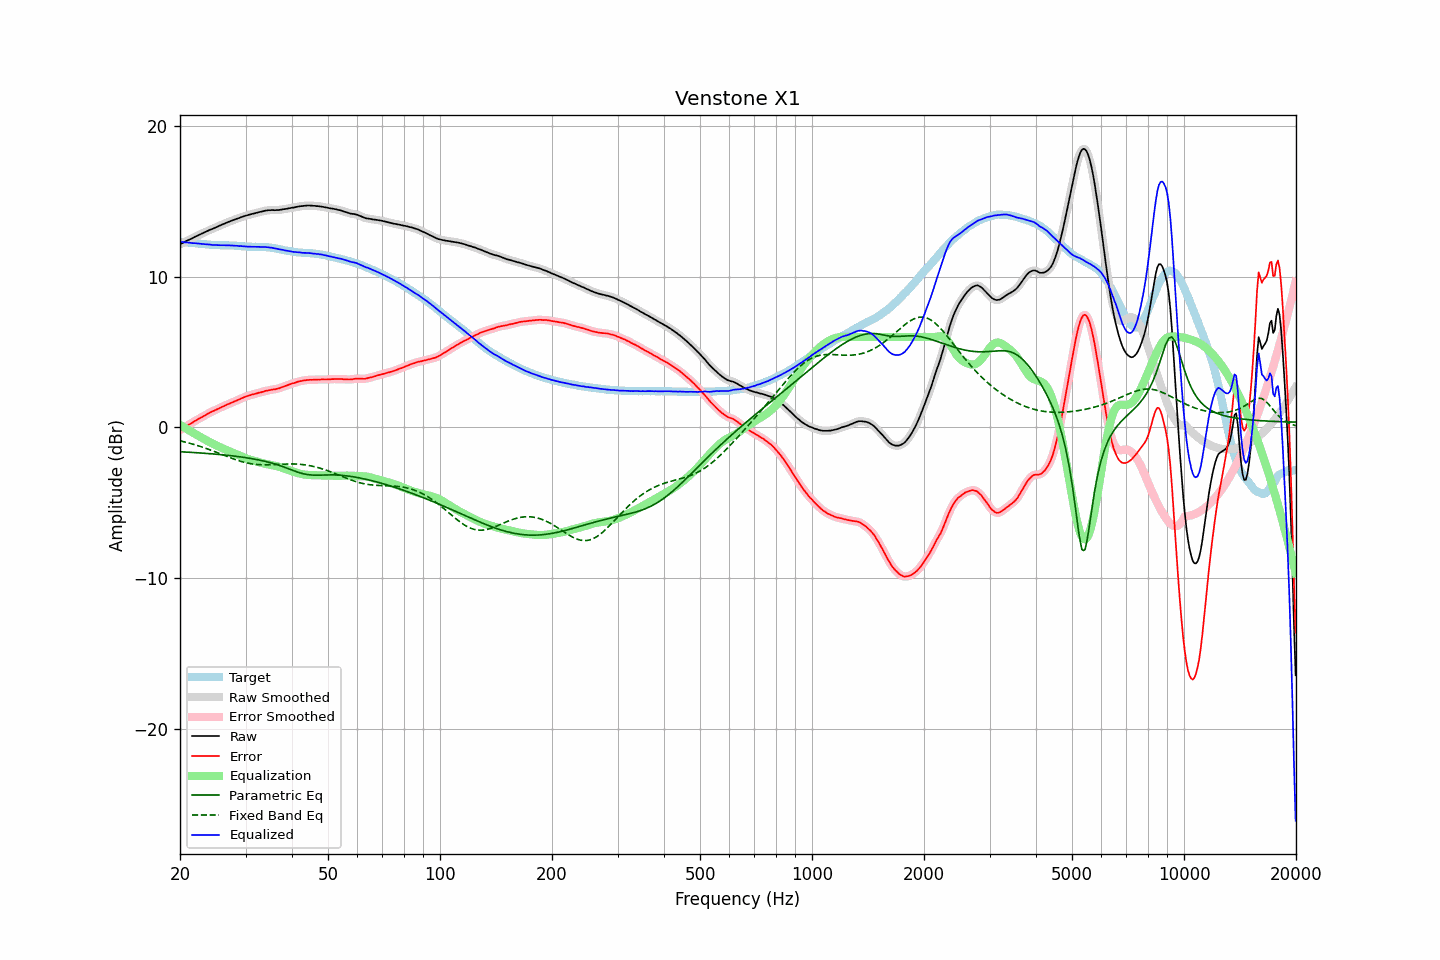

The data file committed next to this chart (first rows):
frequency, raw, error, smoothed, error_smoothed, equalization, parametric_eq, fixed_band_eq, equalized_raw, equalized_smoothed, target
20.00, 12.14, -0.17, 12.14, -0.17, 0.17, -1.61, -0.88, 12.31, 12.31, 12.31
20.20, 12.19, -0.11, 12.19, -0.11, 0.11, -1.61, -0.91, 12.29, 12.30, 12.30
20.40, 12.25, -0.04, 12.25, -0.04, 0.04, -1.62, -0.93, 12.29, 12.29, 12.29
20.61, 12.30, 0.02, 12.30, 0.02, -0.02, -1.63, -0.96, 12.27, 12.28, 12.28
20.81, 12.36, 0.09, 12.36, 0.09, -0.09, -1.63, -0.99, 12.27, 12.27, 12.26
21.02, 12.41, 0.15, 12.41, 0.15, -0.15, -1.64, -1.02, 12.25, 12.25, 12.25
21.23, 12.46, 0.21, 12.46, 0.22, -0.22, -1.64, -1.05, 12.24, 12.24, 12.24
21.44, 12.51, 0.28, 12.51, 0.28, -0.28, -1.65, -1.08, 12.23, 12.23, 12.23
21.66, 12.56, 0.34, 12.56, 0.34, -0.34, -1.66, -1.11, 12.21, 12.22, 12.22
21.87, 12.62, 0.41, 12.61, 0.40, -0.41, -1.66, -1.14, 12.21, 12.21, 12.21
22.09, 12.67, 0.47, 12.67, 0.47, -0.47, -1.67, -1.17, 12.20, 12.20, 12.20
22.31, 12.72, 0.53, 12.72, 0.53, -0.53, -1.68, -1.20, 12.19, 12.19, 12.19
22.54, 12.77, 0.59, 12.77, 0.59, -0.59, -1.69, -1.24, 12.18, 12.18, 12.18
22.76, 12.82, 0.65, 12.82, 0.65, -0.65, -1.69, -1.27, 12.17, 12.17, 12.17
22.99, 12.87, 0.70, 12.87, 0.71, -0.71, -1.70, -1.31, 12.16, 12.16, 12.16
23.22, 12.92, 0.76, 12.92, 0.77, -0.77, -1.71, -1.34, 12.15, 12.15, 12.15
23.45, 12.97, 0.83, 12.97, 0.82, -0.83, -1.72, -1.38, 12.14, 12.14, 12.14
23.69, 13.02, 0.89, 13.02, 0.89, -0.89, -1.72, -1.42, 12.13, 12.13, 12.13
23.92, 13.07, 0.95, 13.07, 0.95, -0.94, -1.73, -1.46, 12.13, 12.12, 12.12
24.16, 13.12, 1.01, 13.11, 1.00, -1.00, -1.74, -1.50, 12.12, 12.11, 12.11
24.40, 13.15, 1.05, 13.15, 1.06, -1.05, -1.75, -1.54, 12.09, 12.10, 12.10
24.65, 13.20, 1.10, 13.20, 1.10, -1.11, -1.76, -1.58, 12.09, 12.09, 12.09
24.89, 13.25, 1.16, 13.25, 1.15, -1.16, -1.77, -1.62, 12.09, 12.09, 12.09
25.14, 13.30, 1.21, 13.30, 1.21, -1.21, -1.78, -1.66, 12.09, 12.09, 12.09
25.39, 13.34, 1.26, 13.34, 1.26, -1.26, -1.79, -1.70, 12.08, 12.08, 12.08
25.65, 13.39, 1.31, 13.39, 1.31, -1.31, -1.80, -1.75, 12.08, 12.08, 12.08
25.91, 13.44, 1.36, 13.43, 1.36, -1.36, -1.81, -1.79, 12.08, 12.08, 12.08
26.16, 13.48, 1.40, 13.48, 1.41, -1.41, -1.82, -1.83, 12.07, 12.07, 12.07
26.43, 13.53, 1.46, 13.53, 1.45, -1.45, -1.83, -1.87, 12.07, 12.07, 12.07
26.69, 13.57, 1.50, 13.57, 1.50, -1.50, -1.84, -1.91, 12.07, 12.07, 12.07
26.96, 13.62, 1.55, 13.61, 1.55, -1.55, -1.85, -1.96, 12.07, 12.07, 12.07
27.23, 13.66, 1.59, 13.66, 1.59, -1.59, -1.86, -2.00, 12.07, 12.07, 12.07
27.50, 13.70, 1.63, 13.70, 1.64, -1.64, -1.88, -2.04, 12.06, 12.06, 12.06
27.77, 13.74, 1.68, 13.74, 1.68, -1.68, -1.89, -2.08, 12.06, 12.06, 12.06
28.05, 13.78, 1.73, 13.78, 1.73, -1.73, -1.90, -2.11, 12.05, 12.05, 12.05
28.33, 13.82, 1.77, 13.82, 1.77, -1.78, -1.91, -2.15, 12.04, 12.04, 12.05
28.62, 13.86, 1.82, 13.86, 1.82, -1.82, -1.93, -2.19, 12.03, 12.03, 12.03
28.90, 13.89, 1.86, 13.89, 1.87, -1.87, -1.94, -2.22, 12.02, 12.02, 12.03
29.19, 13.94, 1.92, 13.93, 1.92, -1.92, -1.96, -2.25, 12.02, 12.02, 12.02
29.48, 13.97, 1.96, 13.97, 1.96, -1.96, -1.97, -2.28, 12.01, 12.01, 12.00
29.78, 14.01, 2.01, 14.01, 2.01, -2.00, -1.99, -2.31, 12.00, 12.00, 12.00
30.08, 14.04, 2.05, 14.04, 2.05, -2.04, -2.00, -2.34, 11.99, 11.99, 11.99
30.38, 14.07, 2.08, 14.07, 2.08, -2.08, -2.02, -2.36, 11.99, 11.99, 11.98
30.68, 14.10, 2.12, 14.10, 2.12, -2.12, -2.04, -2.38, 11.98, 11.98, 11.98
30.99, 14.13, 2.15, 14.13, 2.15, -2.15, -2.05, -2.40, 11.98, 11.98, 11.98
31.30, 14.16, 2.18, 14.15, 2.18, -2.18, -2.07, -2.42, 11.98, 11.97, 11.97
31.61, 14.18, 2.21, 14.18, 2.21, -2.21, -2.09, -2.43, 11.97, 11.97, 11.97
31.93, 14.21, 2.23, 14.21, 2.24, -2.24, -2.11, -2.45, 11.97, 11.97, 11.98
32.24, 14.24, 2.27, 14.24, 2.27, -2.27, -2.13, -2.46, 11.97, 11.97, 11.97
32.57, 14.27, 2.30, 14.27, 2.29, -2.30, -2.15, -2.46, 11.97, 11.97, 11.97
32.89, 14.29, 2.32, 14.29, 2.32, -2.32, -2.18, -2.47, 11.96, 11.97, 11.97
33.22, 14.32, 2.35, 14.32, 2.35, -2.35, -2.20, -2.47, 11.96, 11.96, 11.97
33.55, 14.34, 2.38, 14.34, 2.38, -2.38, -2.22, -2.48, 11.96, 11.96, 11.96
33.89, 14.37, 2.42, 14.36, 2.41, -2.41, -2.25, -2.48, 11.96, 11.96, 11.95
34.23, 14.38, 2.44, 14.38, 2.44, -2.43, -2.27, -2.47, 11.95, 11.95, 11.94
34.57, 14.40, 2.46, 14.39, 2.46, -2.45, -2.30, -2.47, 11.94, 11.94, 11.94
34.92, 14.40, 2.48, 14.40, 2.48, -2.47, -2.33, -2.47, 11.92, 11.93, 11.92
35.27, 14.41, 2.50, 14.40, 2.50, -2.49, -2.36, -2.46, 11.91, 11.91, 11.91
35.62, 14.41, 2.52, 14.40, 2.51, -2.51, -2.39, -2.46, 11.89, 11.89, 11.89
35.97, 14.40, 2.53, 14.40, 2.53, -2.54, -2.42, -2.45, 11.86, 11.87, 11.87
... 635 more rows
